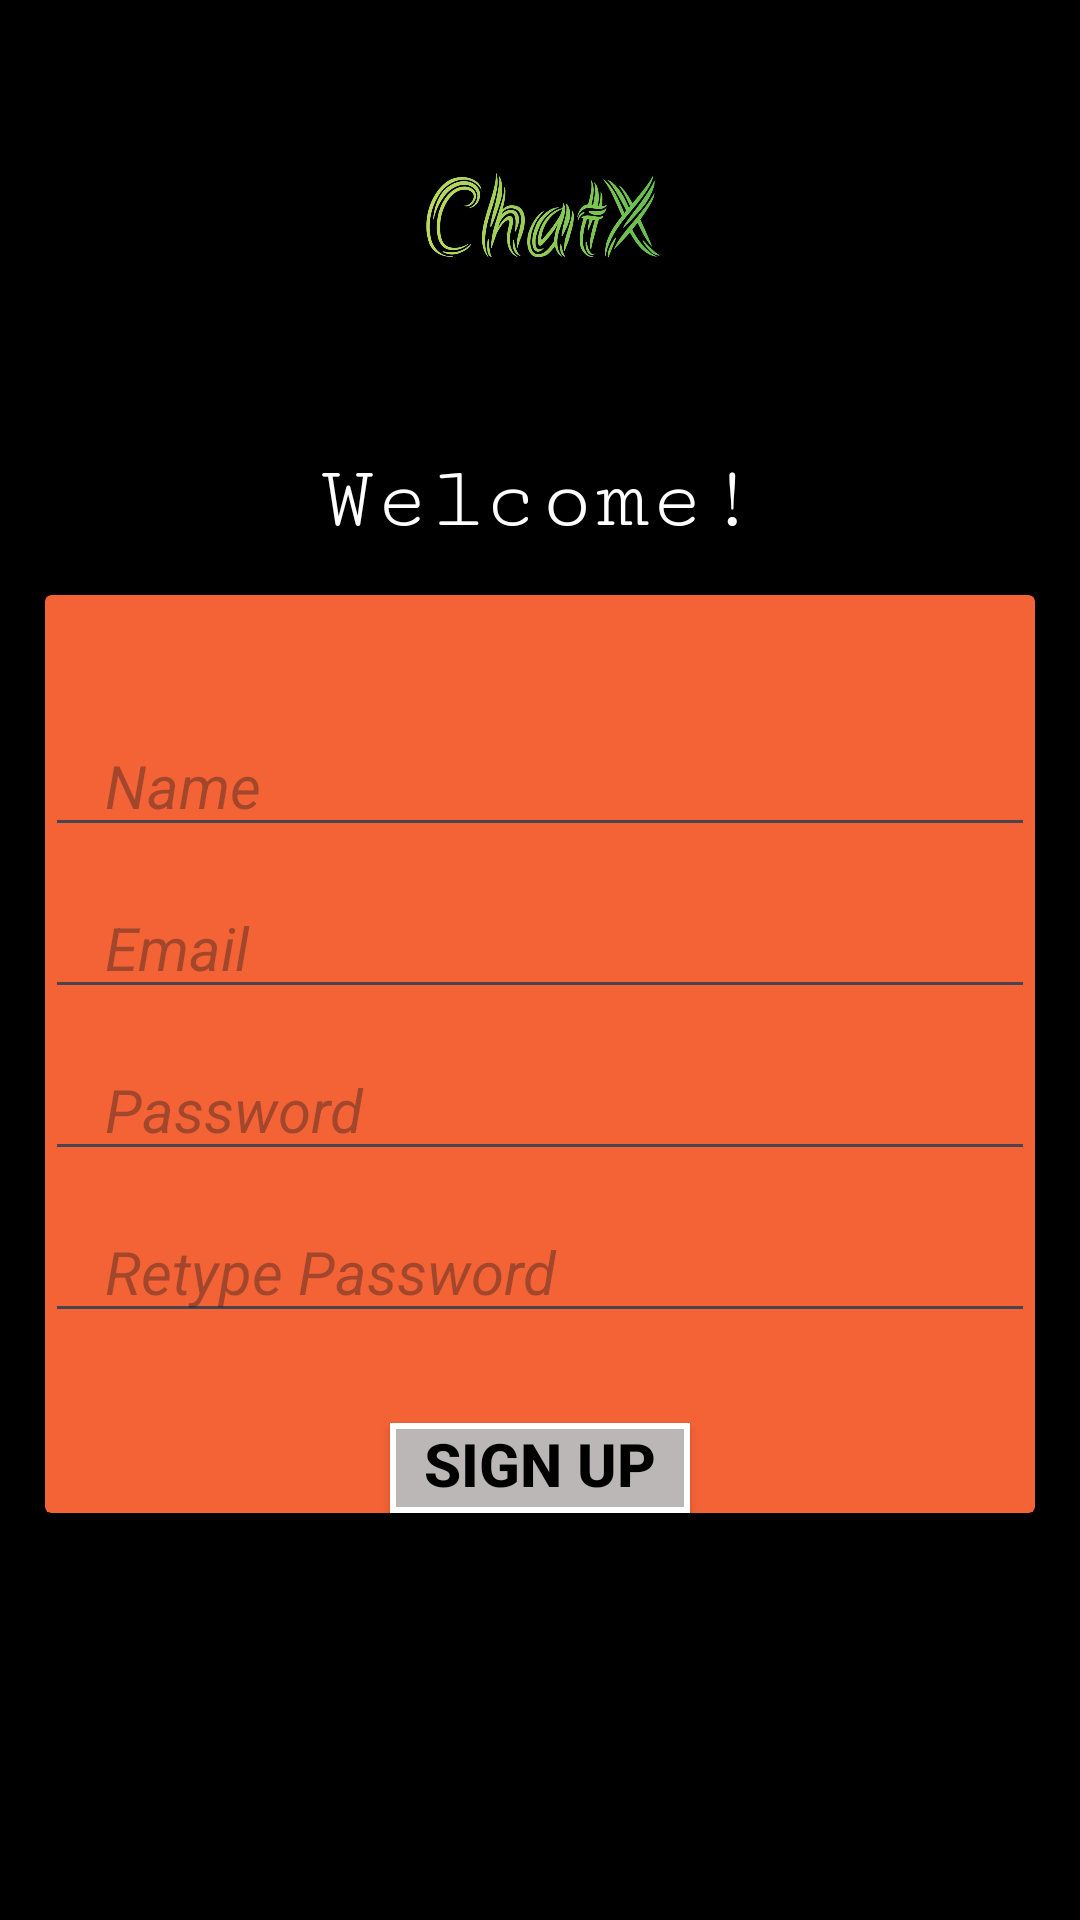

This screen was rendered from an Android layout file. Write that file and the resources it references.
<!-- AndroidManifest.xml: application theme Theme.ChatApp -->
<!-- res/layout/activity_signup.xml -->
<?xml version="1.0" encoding="utf-8"?>
<LinearLayout xmlns:android="http://schemas.android.com/apk/res/android"
    xmlns:app="http://schemas.android.com/apk/res-auto"
    xmlns:tools="http://schemas.android.com/tools"
    android:layout_width="match_parent"
    android:layout_height="match_parent"
    tools:context=".Signup"
    android:orientation="vertical"
    android:background="@color/black"
    >

    <ImageView
        android:layout_width="match_parent"
        android:layout_height="150dp"
        android:src="@drawable/logo" />
    <TextView
        android:layout_width="wrap_content"
        android:layout_height="wrap_content"
        android:text="Welcome!"
        android:fontFamily="serif-monospace"
        android:layout_gravity="center_horizontal"
        android:textSize="30sp"
        android:textColor="@color/white"
        />

    <androidx.cardview.widget.CardView
        android:layout_width="match_parent"
        android:layout_height="wrap_content"
        android:layout_margin="15dp"
        android:backgroundTint="@color/orange">
        <LinearLayout
            android:layout_width="match_parent"
            android:layout_height="wrap_content"
            android:orientation="vertical">
            <EditText
                android:id="@+id/nameEt"
                android:layout_width="match_parent"
                android:layout_height="wrap_content"
                android:hint="Name"
                android:textSize="20sp"
                android:textStyle="italic"
                android:textColor="@color/lightText"
                android:paddingLeft="20dp"
                android:layout_marginTop="40dp"
                android:singleLine="true"
                />
            <EditText
                android:id="@+id/emailEt"
                android:layout_width="match_parent"
                android:layout_height="wrap_content"
                android:hint="Email"
                android:textSize="20sp"
                android:textStyle="italic"
                android:textColor="@color/lightText"
                android:paddingLeft="20dp"
                android:paddingTop="20dp"
                android:singleLine="true"

                />
            <EditText
                android:id="@+id/passwordEt"
                android:layout_width="match_parent"
                android:layout_height="wrap_content"
                android:hint="Password"
                android:textSize="20sp"
                android:textStyle="italic"
                android:textColor="@color/lightText"
                android:paddingLeft="20dp"
                android:paddingTop="20dp"
                android:singleLine="true"
                />
            <EditText
                android:id="@+id/repasswordEt"
                android:layout_width="match_parent"
                android:layout_height="wrap_content"
                android:hint="Retype Password"
                android:textSize="20sp"
                android:textStyle="italic"
                android:textColor="@color/lightText"
                android:paddingLeft="20dp"
                android:paddingTop="20dp"
                android:singleLine="true"
                />
            <androidx.appcompat.widget.AppCompatButton
            android:id="@+id/signupbtn"
            android:layout_width="100dp"
            android:layout_height="30dp"
            android:layout_gravity="center_horizontal"
            android:gravity="center_horizontal"
            android:text="Sign Up"
            android:background="@drawable/default_button_border"
            android:textColor="@color/black"
            android:textSize="20sp"
            android:textStyle="bold"
            android:layout_marginTop="30dp"

            />
        </LinearLayout>
    </androidx.cardview.widget.CardView>
</LinearLayout>
<!-- resources referenced by this layout -->
<resources>
  <color name="black">#FF000000</color>
  <color name="lightText">#BBB7B7</color>
  <color name="orange">#F46335</color>
  <color name="white">#FFFFFFFF</color>
  <!-- drawable default_button_border (drawable) -->
  <?xml version="1.0" encoding="utf-8"?>
  <shape xmlns:android="http://schemas.android.com/apk/res/android"
      android:shape="rectangle"
      >
      <stroke
          android:width="2dp"
          android:color="@color/white"
          />
      <solid android:color="@color/lightText"
          />
  
  
  </shape>
  <!-- drawable logo: jpeg bitmap (drawable, 60093 bytes) -->
  <style name="Theme.ChatApp" parent="Base.Theme.ChatApp" />
  <style name="Base.Theme.ChatApp" parent="Theme.Material3.DayNight.NoActionBar">
          
          
      </style>
</resources>
